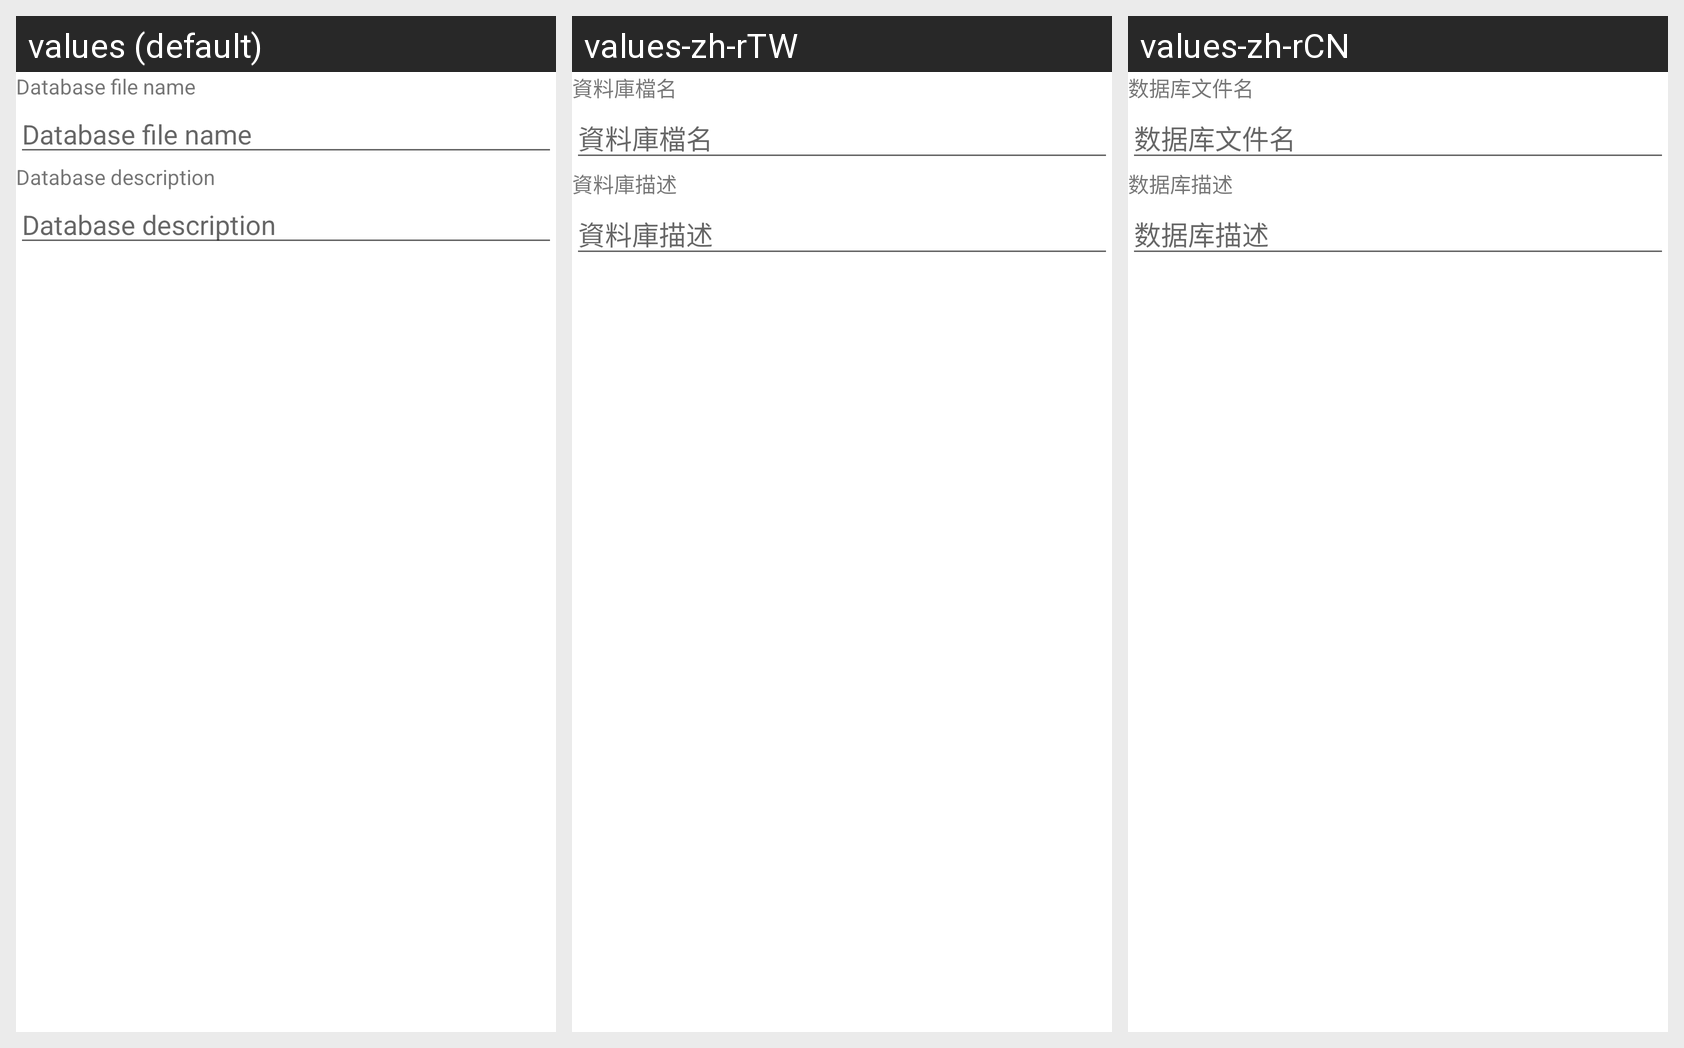

Locale-by-locale string values for the Android screen shown in this grid:
Android screen res/layout/dialog_db_file.xml rendered under 3 locales, left to right: values (default), values-zh-rTW, values-zh-rCN. Device: Nexus 5 (rendered at 1080×1920; each locale shown at half size, 540×960, under a caption strip naming it); theme Theme.EasyHealthRecord.
Strings drawn on this screen, with the default value and each locale's value (text and hints the layout hard-codes, and strings that could not be matched under every locale, appear in the picture but are not listed):

dDbLabelFileName
  values: Database file name
  values-zh-rTW: 資料庫檔名
  values-zh-rCN: 数据库文件名

dDbLabelDescript
  values: Database description
  values-zh-rTW: 資料庫描述
  values-zh-rCN: 数据库描述
